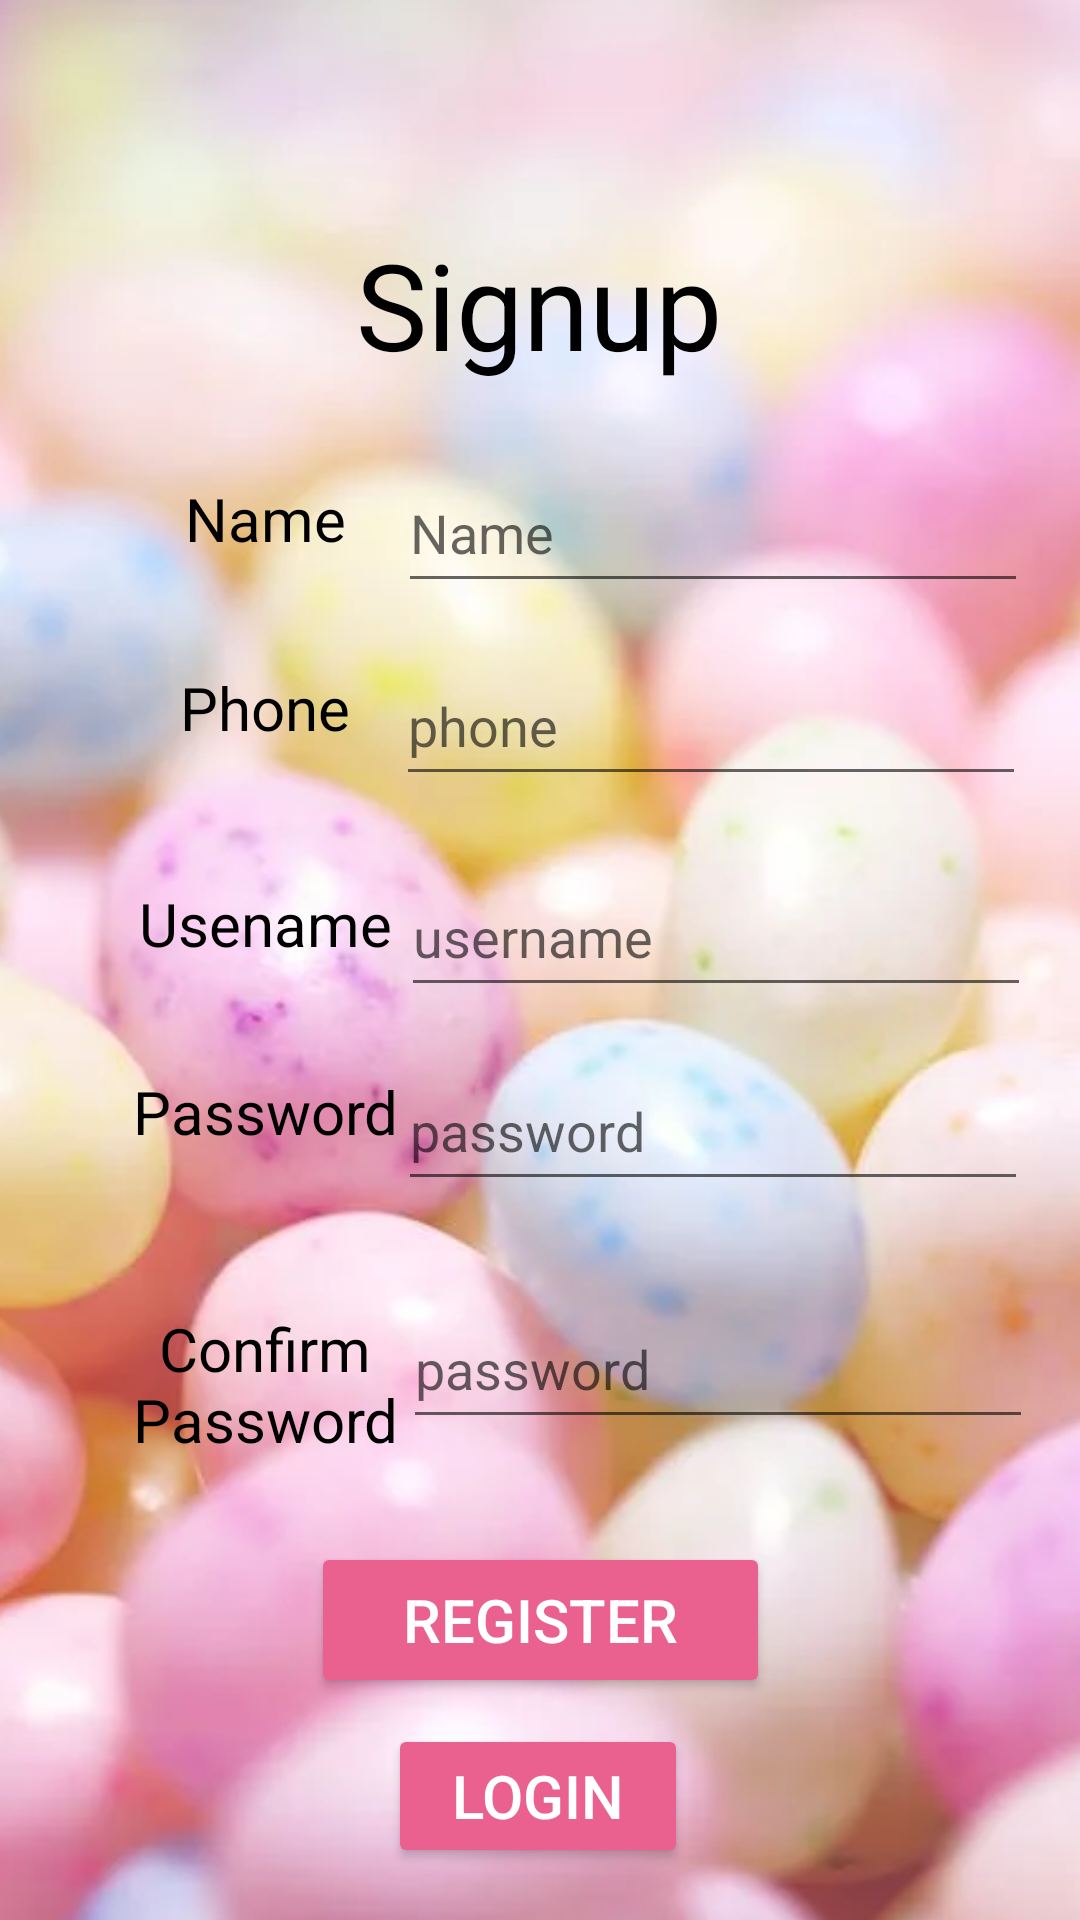

Here is an Android app screen rendered from its layout file. Give the layout XML and the strings, colors and styles it references.
<!-- AndroidManifest.xml: application theme Theme.AppCompat.DayNight.DarkActionBar -->
<!-- res/layout/activity_signup.xml -->
<?xml version="1.0" encoding="utf-8"?>
<androidx.constraintlayout.widget.ConstraintLayout xmlns:android="http://schemas.android.com/apk/res/android"
    xmlns:app="http://schemas.android.com/apk/res-auto"
    xmlns:tools="http://schemas.android.com/tools"
    android:layout_width="match_parent"
    android:layout_height="match_parent"
    tools:context=".signup">

    <ImageView
        android:id="@+id/imageView4"
        android:layout_width="493dp"
        android:layout_height="708dp"
        app:layout_constraintBottom_toBottomOf="parent"
        app:layout_constraintEnd_toEndOf="parent"
        app:layout_constraintHorizontal_bias="0.5"
        app:layout_constraintStart_toStartOf="parent"
        app:layout_constraintTop_toTopOf="parent"
        app:layout_constraintVertical_bias="0.5"
        app:srcCompat="@drawable/img_2" />

    <EditText
        android:id="@+id/conf"
        android:layout_width="wrap_content"
        android:layout_height="50dp"
        android:ems="10"
        android:hint="password"
        android:textColor="@color/black"
        android:inputType="textPassword"
        app:layout_constraintBottom_toBottomOf="parent"
        app:layout_constraintEnd_toEndOf="parent"
        app:layout_constraintHorizontal_bias="0.895"
        app:layout_constraintStart_toStartOf="parent"
        app:layout_constraintTop_toTopOf="parent"
        app:layout_constraintVertical_bias="0.728" />

    <TextView
        android:id="@+id/confpas"
        android:layout_width="100dp"
        android:layout_height="50dp"
        android:text="Confirm Password"
        android:textAlignment="center"
        android:textSize="20dp"
        android:textColor="@color/black"
        app:layout_constraintBottom_toBottomOf="parent"
        app:layout_constraintEnd_toEndOf="parent"
        app:layout_constraintHorizontal_bias="0.147"
        app:layout_constraintStart_toStartOf="parent"
        app:layout_constraintTop_toTopOf="parent"
        app:layout_constraintVertical_bias="0.739" />

    <Button
        android:id="@+id/login"
        android:layout_width="100dp"
        android:layout_height="48dp"
        android:text="login"
        android:textSize="20sp"
        android:textColor="@color/white"
        android:backgroundTint="#EA618F"
        app:layout_constraintBottom_toBottomOf="parent"
        app:layout_constraintEnd_toEndOf="parent"
        app:layout_constraintHorizontal_bias="0.498"
        app:layout_constraintStart_toStartOf="parent"
        app:layout_constraintTop_toTopOf="parent"
        app:layout_constraintVertical_bias="0.971" />

    <Button
        android:id="@+id/reg"
        android:layout_width="153dp"
        android:layout_height="52dp"
        android:text="Register"
        android:textSize="20dp"
        android:textColor="@color/white"
        android:backgroundTint="#EA618F"
        app:layout_constraintBottom_toBottomOf="parent"
        app:layout_constraintEnd_toEndOf="parent"
        app:layout_constraintStart_toStartOf="parent"
        app:layout_constraintTop_toTopOf="parent"
        app:layout_constraintVertical_bias="0.874" />

    <TextView
        android:id="@+id/textView9"
        android:layout_width="100dp"
        android:layout_height="50dp"
        android:text="Usename"
        android:textAlignment="center"
        android:textSize="20dp"
        android:textColor="@color/black"
        app:layout_constraintBottom_toBottomOf="parent"
        app:layout_constraintEnd_toEndOf="parent"
        app:layout_constraintHorizontal_bias="0.147"
        app:layout_constraintStart_toStartOf="parent"
        app:layout_constraintTop_toTopOf="parent"
        app:layout_constraintVertical_bias="0.499" />

    <EditText
        android:id="@+id/pas2"
        android:layout_width="wrap_content"
        android:layout_height="50dp"
        android:ems="10"
        android:hint="password"
        android:textColor="@color/black"
        android:inputType="textPassword"
        app:layout_constraintBottom_toBottomOf="parent"
        app:layout_constraintEnd_toEndOf="parent"
        app:layout_constraintHorizontal_bias="0.885"
        app:layout_constraintStart_toStartOf="parent"
        app:layout_constraintTop_toTopOf="parent"
        app:layout_constraintVertical_bias="0.594" />

    <TextView
        android:id="@+id/textView8"
        android:layout_width="100dp"
        android:layout_height="50dp"
        android:text="Password"
        android:textAlignment="center"
        android:textSize="20dp"
        android:textColor="@color/black"
        app:layout_constraintBottom_toBottomOf="parent"
        app:layout_constraintEnd_toEndOf="parent"
        app:layout_constraintHorizontal_bias="0.147"
        app:layout_constraintStart_toStartOf="parent"
        app:layout_constraintTop_toTopOf="parent"
        app:layout_constraintVertical_bias="0.605" />

    <EditText
        android:id="@+id/un2"
        android:layout_width="wrap_content"
        android:layout_height="50dp"
        android:ems="10"
        android:hint="username"
        android:textColor="@color/black"
        android:inputType="textPersonName"
        app:layout_constraintBottom_toBottomOf="parent"
        app:layout_constraintEnd_toEndOf="parent"
        app:layout_constraintHorizontal_bias="0.89"
        app:layout_constraintStart_toStartOf="parent"
        app:layout_constraintTop_toTopOf="parent"
        app:layout_constraintVertical_bias="0.484" />

    <EditText
        android:id="@+id/ph"
        android:layout_width="wrap_content"
        android:layout_height="50dp"
        android:ems="10"
        android:hint="phone"
        android:textColor="@color/black"
        android:inputType="number"
        app:layout_constraintBottom_toBottomOf="parent"
        app:layout_constraintEnd_toEndOf="parent"
        app:layout_constraintHorizontal_bias="0.88"
        app:layout_constraintStart_toStartOf="parent"
        app:layout_constraintTop_toTopOf="parent"
        app:layout_constraintVertical_bias="0.365" />

    <TextView
        android:id="@+id/textView6"
        android:layout_width="100dp"
        android:layout_height="50dp"
        android:text="Phone"
        android:textAlignment="center"
        android:textSize="20dp"
        android:textColor="@color/black"
        app:layout_constraintBottom_toBottomOf="parent"
        app:layout_constraintEnd_toEndOf="parent"
        app:layout_constraintHorizontal_bias="0.147"
        app:layout_constraintStart_toStartOf="parent"
        app:layout_constraintTop_toTopOf="parent"
        app:layout_constraintVertical_bias="0.377" />

    <TextView
        android:id="@+id/textView7"
        android:layout_width="100dp"
        android:layout_height="50dp"
        android:text="Name"
        android:textColor="@color/black"
        android:textAlignment="center"
        android:textSize="20dp"
        app:layout_constraintBottom_toBottomOf="parent"
        app:layout_constraintEnd_toEndOf="parent"
        app:layout_constraintHorizontal_bias="0.147"
        app:layout_constraintStart_toStartOf="parent"
        app:layout_constraintTop_toTopOf="parent"
        app:layout_constraintVertical_bias="0.27" />

    <EditText
        android:id="@+id/name"
        android:layout_width="wrap_content"
        android:layout_height="50dp"
        android:ems="10"
        android:textColor="@color/black"
        android:hint="Name"
        android:inputType="textPersonName"
        app:layout_constraintBottom_toBottomOf="parent"
        app:layout_constraintEnd_toEndOf="parent"
        app:layout_constraintHorizontal_bias="0.885"
        app:layout_constraintStart_toStartOf="parent"
        app:layout_constraintTop_toTopOf="parent"
        app:layout_constraintVertical_bias="0.256" />

    <TextView
        android:id="@+id/textView5"
        android:layout_width="200dp"
        android:layout_height="60dp"
        android:text="Signup"
        android:textAlignment="center"
        android:textColor="@color/black"
        android:textSize="40dp"
        app:layout_constraintBottom_toBottomOf="parent"
        app:layout_constraintEnd_toEndOf="parent"
        app:layout_constraintHorizontal_bias="0.498"
        app:layout_constraintStart_toStartOf="parent"
        app:layout_constraintTop_toTopOf="parent"
        app:layout_constraintVertical_bias="0.129" />


</androidx.constraintlayout.widget.ConstraintLayout>
<!-- resources referenced by this layout -->
<resources>
  <!-- drawable img_2: png bitmap (drawable-v24, 556943 bytes) -->
  <!-- not gathered from this repository: default colours our renderer supplied (Android Studio template values) -->
  <color name="black">#FF000000</color>
  <color name="white">#FFFFFFFF</color>
</resources>
